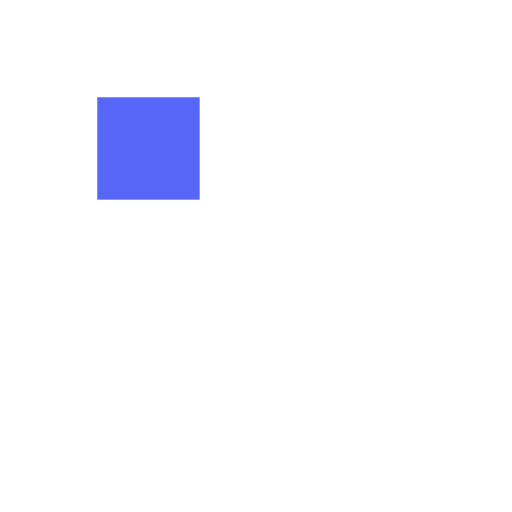
t = 0.00 s
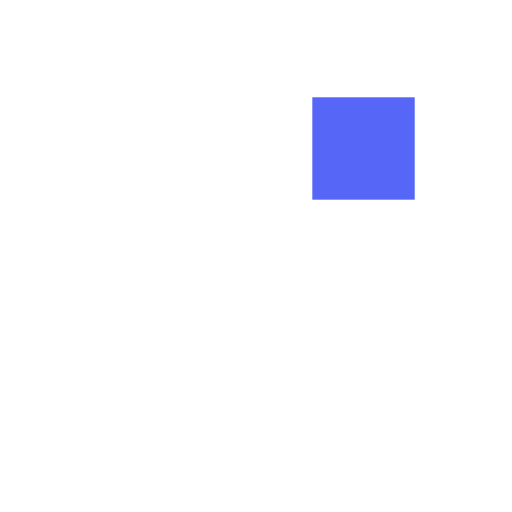
t = 0.31 s
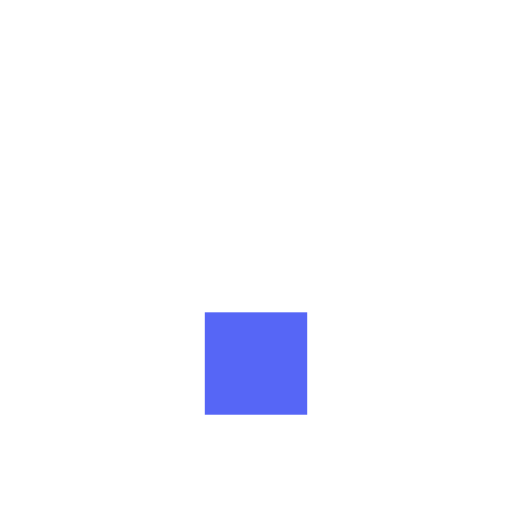
t = 0.63 s
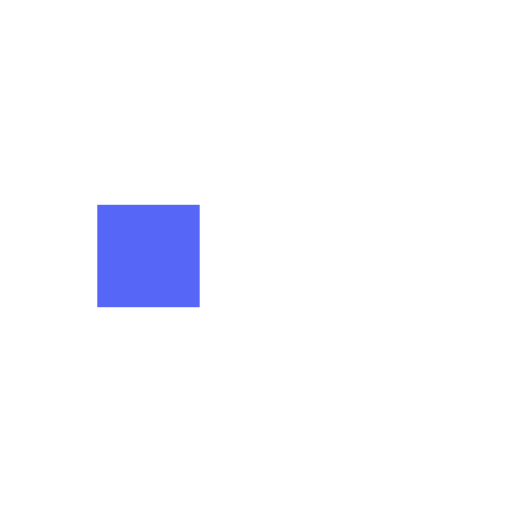
t = 0.94 s
t = 1.25 s: frame unchanged from t = 0.31 s, image omitted
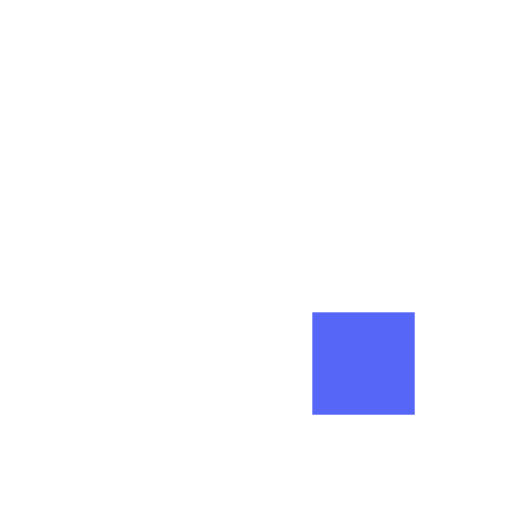
t = 1.53 s

The animated SVG that drew these frames (rendered in a browser with its animation timeline set to each time). Animation: 8 SMIL elements (animate=8); one cycle of 1.88 s, repeats indefinitely.

<?xml version="1.0" encoding="utf-8"?>
<svg xmlns="http://www.w3.org/2000/svg" xmlns:xlink="http://www.w3.org/1999/xlink" style="margin: auto; background: none; display: block; shape-rendering: auto;" width="200px" height="200px" viewBox="0 0 100 100" preserveAspectRatio="xMidYMid">
<rect x="19" y="19" width="20" height="20" fill="#ffffff">
  <animate attributeName="fill" values="#5666f6;#ffffff;#ffffff" keyTimes="0;0.125;1" dur="1s" repeatCount="indefinite" begin="0s" calcMode="discrete"></animate>
</rect><rect x="40" y="19" width="20" height="20" fill="#ffffff">
  <animate attributeName="fill" values="#5666f6;#ffffff;#ffffff" keyTimes="0;0.125;1" dur="1s" repeatCount="indefinite" begin="0.125s" calcMode="discrete"></animate>
</rect><rect x="61" y="19" width="20" height="20" fill="#ffffff">
  <animate attributeName="fill" values="#5666f6;#ffffff;#ffffff" keyTimes="0;0.125;1" dur="1s" repeatCount="indefinite" begin="0.25s" calcMode="discrete"></animate>
</rect><rect x="19" y="40" width="20" height="20" fill="#ffffff">
  <animate attributeName="fill" values="#5666f6;#ffffff;#ffffff" keyTimes="0;0.125;1" dur="1s" repeatCount="indefinite" begin="0.875s" calcMode="discrete"></animate>
</rect><rect x="61" y="40" width="20" height="20" fill="#ffffff">
  <animate attributeName="fill" values="#5666f6;#ffffff;#ffffff" keyTimes="0;0.125;1" dur="1s" repeatCount="indefinite" begin="0.375s" calcMode="discrete"></animate>
</rect><rect x="19" y="61" width="20" height="20" fill="#ffffff">
  <animate attributeName="fill" values="#5666f6;#ffffff;#ffffff" keyTimes="0;0.125;1" dur="1s" repeatCount="indefinite" begin="0.75s" calcMode="discrete"></animate>
</rect><rect x="40" y="61" width="20" height="20" fill="#ffffff">
  <animate attributeName="fill" values="#5666f6;#ffffff;#ffffff" keyTimes="0;0.125;1" dur="1s" repeatCount="indefinite" begin="0.625s" calcMode="discrete"></animate>
</rect><rect x="61" y="61" width="20" height="20" fill="#ffffff">
  <animate attributeName="fill" values="#5666f6;#ffffff;#ffffff" keyTimes="0;0.125;1" dur="1s" repeatCount="indefinite" begin="0.5s" calcMode="discrete"></animate>
</rect>
<!-- [ldio] generated by https://loading.io/ --></svg>